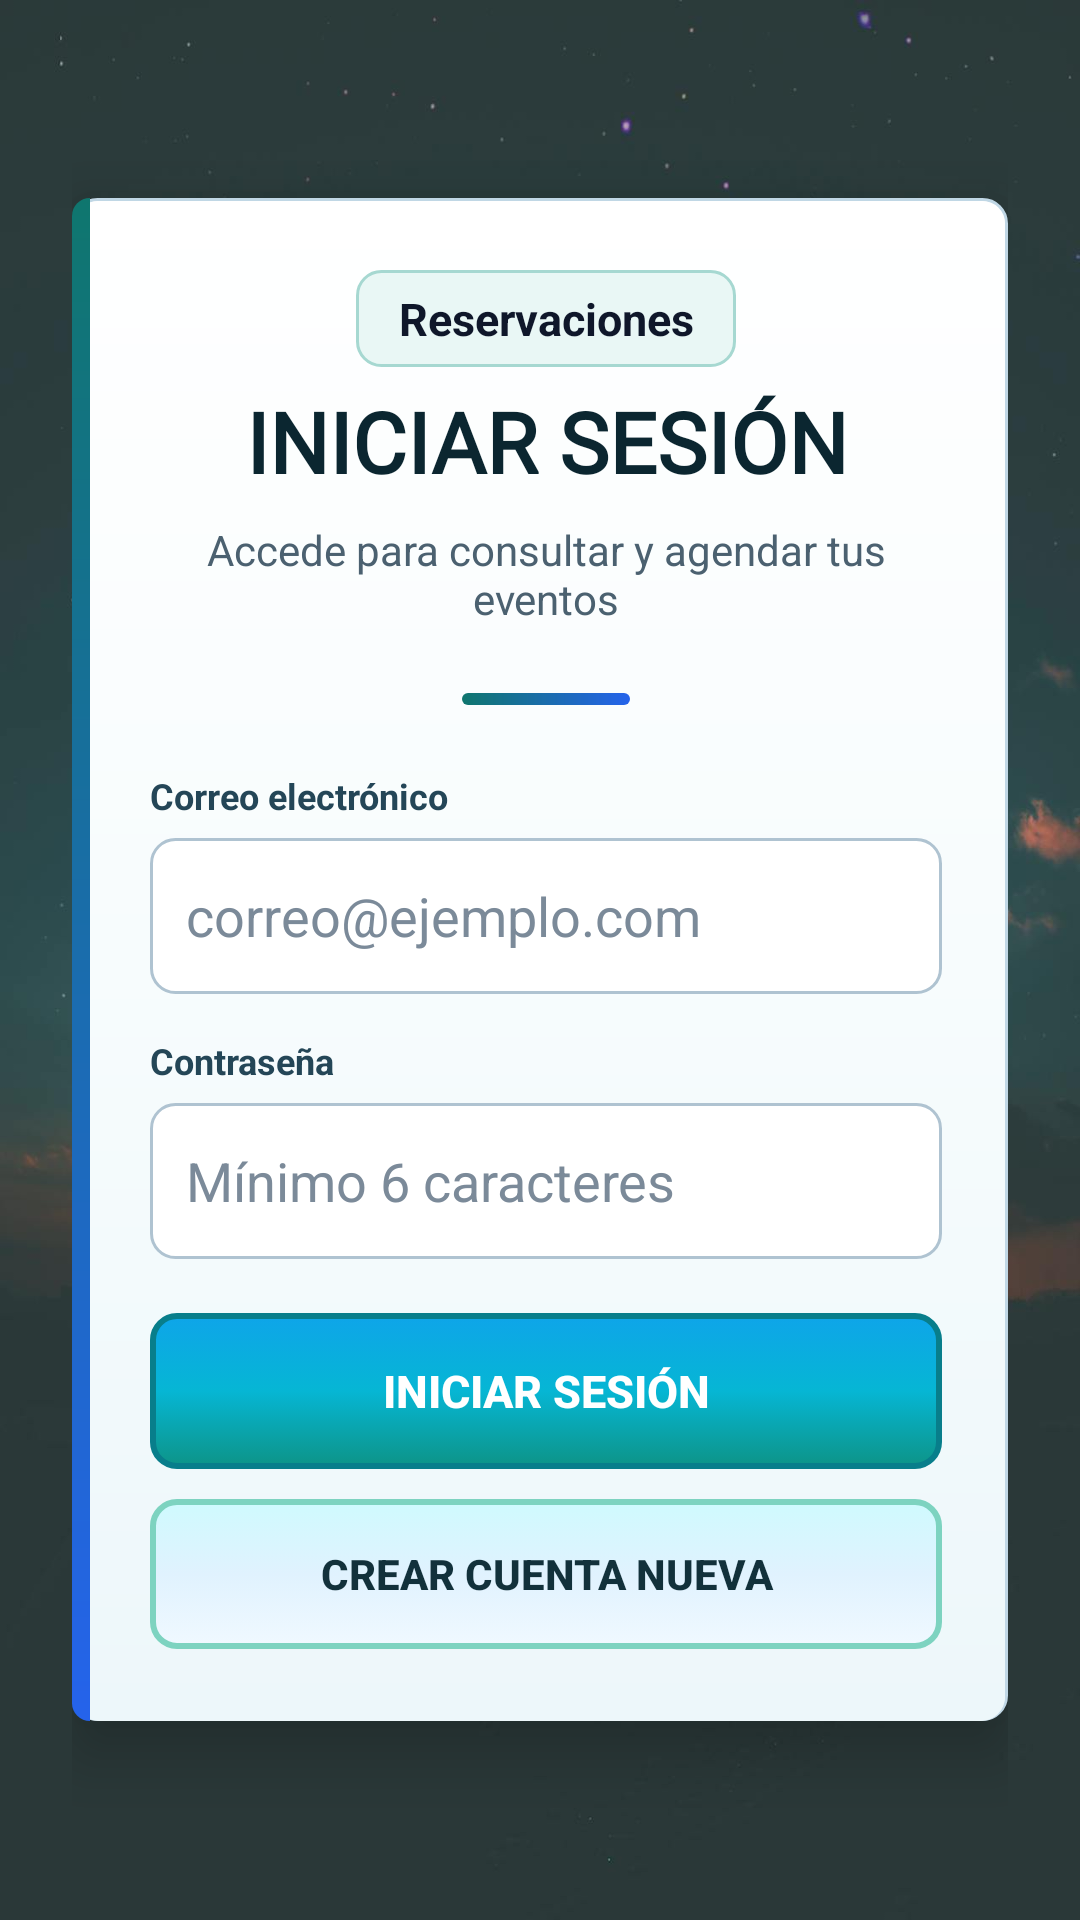

Reconstruct the res/layout file that produces this screen, plus the resources it refers to.
<!-- AndroidManifest.xml: application theme Theme.AppJuan803 -->
<!-- res/layout/activity_eventos.xml -->
<?xml version="1.0" encoding="utf-8"?>
<ScrollView xmlns:android="http://schemas.android.com/apk/res/android"
    xmlns:app="http://schemas.android.com/apk/res-auto"
    android:layout_width="match_parent"
    android:layout_height="match_parent"
    android:background="@drawable/back_menu"
    android:fillViewport="true">

    <LinearLayout
        android:layout_width="match_parent"
        android:layout_height="wrap_content"
        android:minHeight="620dp"
        android:gravity="center"
        android:orientation="vertical"
        android:padding="24dp">

        <LinearLayout
            android:layout_width="match_parent"
            android:layout_height="wrap_content"
            android:orientation="vertical"
            android:paddingStart="26dp"
            android:paddingEnd="22dp"
            android:paddingTop="24dp"
            android:paddingBottom="24dp"
            android:background="@drawable/res_panel_premium"
            android:elevation="12dp">

            <TextView
                android:layout_width="wrap_content"
                android:layout_height="wrap_content"
                android:text="Reservaciones"
                android:textColor="#0F172A"
                android:textSize="15sp"
                android:textStyle="bold"
                android:background="@drawable/res_login_badge"
                android:paddingStart="14dp"
                android:paddingEnd="14dp"
                android:paddingTop="6dp"
                android:paddingBottom="6dp"
                android:gravity="center"
                android:layout_gravity="center_horizontal"
                android:letterSpacing="0" />

            <TextView
                android:id="@+id/tvTituloAuth"
                android:layout_width="match_parent"
                android:layout_height="wrap_content"
                android:text="INICIAR SESIÓN"
                android:textSize="28sp"
                android:textStyle="bold"
                android:textColor="#0B2630"
                android:fontFamily="@font/font_menu"
                android:gravity="center"
                android:layout_marginTop="6dp" />

            <TextView
                android:id="@+id/tvSubtituloAuth"
                android:layout_width="match_parent"
                android:layout_height="wrap_content"
                android:text="Accede para consultar y agendar tus eventos"
                android:textSize="14sp"
                android:textColor="#4B6170"
                android:gravity="center"
                android:layout_marginTop="8dp"
                android:layout_marginBottom="22dp" />

            <View
                android:layout_width="56dp"
                android:layout_height="4dp"
                android:layout_gravity="center_horizontal"
                android:background="@drawable/res_card_topline"
                android:layout_marginBottom="22dp" />

            <LinearLayout
                android:id="@+id/containerNombre"
                android:layout_width="match_parent"
                android:layout_height="wrap_content"
                android:orientation="vertical"
                android:layout_marginBottom="14dp"
                android:visibility="gone">

                <TextView
                    android:layout_width="wrap_content"
                    android:layout_height="wrap_content"
                    android:text="Nombre completo"
                    android:textSize="12sp"
                    android:textStyle="bold"
                    android:textColor="#244657"
                    android:layout_marginBottom="6dp" />

                <EditText
                    android:id="@+id/etNombre"
                    android:layout_width="match_parent"
                    android:layout_height="52dp"
                    android:hint="Ej. Juan Pérez"
                    android:inputType="textPersonName|textCapWords"
                    android:padding="12dp"
                    android:background="@drawable/res_input"
                    android:textColor="#0F172A"
                    android:textColorHint="#7B8A99" />
            </LinearLayout>

            <TextView
                android:layout_width="wrap_content"
                android:layout_height="wrap_content"
                android:text="Correo electrónico"
                android:textSize="12sp"
                android:textStyle="bold"
                android:textColor="#244657"
                android:layout_marginBottom="6dp" />

            <EditText
                android:id="@+id/etCorreo"
                android:layout_width="match_parent"
                android:layout_height="52dp"
                android:hint="correo@ejemplo.com"
                android:inputType="textEmailAddress"
                android:padding="12dp"
                android:background="@drawable/res_input"
                android:textColor="#0F172A"
                android:textColorHint="#7B8A99"
                android:layout_marginBottom="14dp" />

            <TextView
                android:layout_width="wrap_content"
                android:layout_height="wrap_content"
                android:text="Contraseña"
                android:textSize="12sp"
                android:textStyle="bold"
                android:textColor="#244657"
                android:layout_marginBottom="6dp" />

            <EditText
                android:id="@+id/etPassword"
                android:layout_width="match_parent"
                android:layout_height="52dp"
                android:hint="Mínimo 6 caracteres"
                android:inputType="textPassword"
                android:padding="12dp"
                android:background="@drawable/res_input"
                android:textColor="#0F172A"
                android:textColorHint="#7B8A99"
                android:layout_marginBottom="18dp" />

            <ProgressBar
                android:id="@+id/progressBar"
                style="@style/Widget.AppCompat.ProgressBar.Horizontal"
                android:layout_width="match_parent"
                android:layout_height="4dp"
                android:visibility="gone"
                android:layout_marginBottom="14dp" />

            <androidx.appcompat.widget.AppCompatButton
                android:id="@+id/btnLogin"
                android:layout_width="match_parent"
                android:layout_height="52dp"
                android:text="INICIAR SESIÓN"
                android:textSize="15sp"
                android:textStyle="bold"
                android:textColor="@android:color/white"
                android:background="@drawable/res_button_primary"
                android:backgroundTint="@null"
                app:backgroundTint="@null"
                android:stateListAnimator="@null" />

            <androidx.appcompat.widget.AppCompatButton
                android:id="@+id/btnToggleRegister"
                android:layout_width="match_parent"
                android:layout_height="50dp"
                android:text="CREAR CUENTA NUEVA"
                android:textSize="14sp"
                android:textStyle="bold"
                android:textColor="#12313B"
                android:background="@drawable/res_button_secondary"
                android:backgroundTint="@null"
                app:backgroundTint="@null"
                android:layout_marginTop="10dp"
                android:stateListAnimator="@null" />

        </LinearLayout>
    </LinearLayout>
</ScrollView>
<!-- resources referenced by this layout -->
<resources>
  <!-- drawable res_button_secondary (drawable) -->
  <?xml version="1.0" encoding="utf-8"?>
  <selector xmlns:android="http://schemas.android.com/apk/res/android">
      <item android:state_enabled="false">
           <shape>
               <solid android:color="#D1D5DB" />
               <stroke
                   android:width="1dp"
                   android:color="#9CA3AF" />
               <corners android:radius="8dp" />
           </shape>
       </item>
      <item android:state_pressed="true">
           <shape>
               <gradient
                   android:startColor="#E0F2FE"
                   android:centerColor="#BAE6FD"
                   android:endColor="#7DD3C0"
                   android:angle="90" />
               <stroke
                   android:width="2dp"
                   android:color="#0D9488" />
               <corners android:radius="8dp" />
           </shape>
       </item>
      <item>
           <shape>
               <gradient
                   android:startColor="#F0F9FF"
                   android:centerColor="#E0F2FE"
                   android:endColor="#CFFAFE"
                   android:angle="90" />
               <stroke
                   android:width="2dp"
                   android:color="#7DD3C0" />
               <corners android:radius="8dp" />
           </shape>
       </item>
  </selector>
  <!-- drawable res_card_topline (drawable) -->
  <?xml version="1.0" encoding="utf-8"?>
  <shape xmlns:android="http://schemas.android.com/apk/res/android">
      <gradient
          android:startColor="#0F766E"
          android:endColor="#2563EB"
          android:angle="0" />
      <corners android:radius="4dp" />
  </shape>
  <!-- drawable res_login_badge (drawable) -->
  <?xml version="1.0" encoding="utf-8"?>
  <shape xmlns:android="http://schemas.android.com/apk/res/android">
      <solid android:color="#E9F7F5" />
      <stroke
          android:width="1dp"
          android:color="#A6D8D1" />
      <corners android:radius="8dp" />
  </shape>
  <!-- drawable res_panel_premium (drawable) -->
  <?xml version="1.0" encoding="utf-8"?>
  <layer-list xmlns:android="http://schemas.android.com/apk/res/android">
      <item>
          <shape>
              <solid android:color="#FFFFFFFF" />
              <stroke
                  android:width="1dp"
                  android:color="#C0D7E5" />
              <corners android:radius="8dp" />
          </shape>
      </item>
      <item android:left="1dp" android:right="1dp" android:top="1dp">
          <shape>
              <gradient
                  android:startColor="#FFFFFF"
                  android:centerColor="#F7FCFD"
                  android:endColor="#EDF7FA"
                  android:angle="270" />
              <corners android:radius="8dp" />
          </shape>
      </item>
      <item android:width="6dp" android:gravity="start">
          <shape>
              <gradient
                  android:startColor="#0F766E"
                  android:endColor="#2563EB"
                  android:angle="270" />
              <corners
                  android:topLeftRadius="8dp"
                  android:bottomLeftRadius="8dp" />
          </shape>
      </item>
  </layer-list>
  <style name="Theme.AppJuan803" parent="Base.Theme.AppJuan803" />
  <style name="Base.Theme.AppJuan803" parent="Theme.Material3.DayNight.NoActionBar">
          
          
      </style>
</resources>
